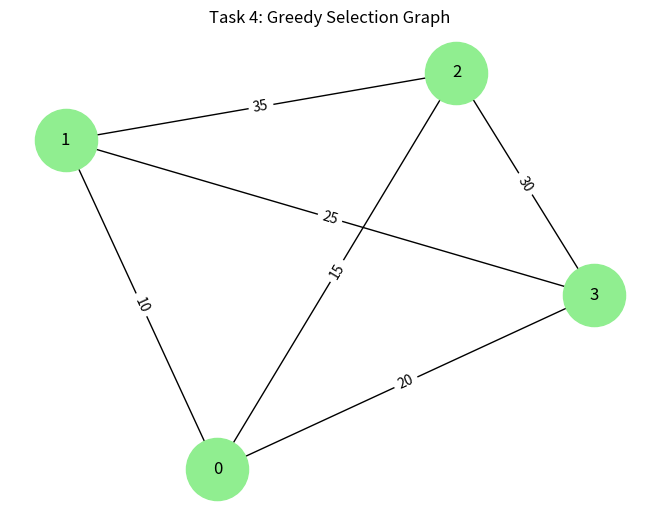

The matplotlib source for this figure:
import networkx as nx
import matplotlib.pyplot as plt

graph = {
    0: {1: 10, 2: 15, 3: 20},
    1: {0: 10, 2: 35, 3: 25},
    2: {0: 15, 1: 35, 3: 30},
    3: {0: 20, 1: 25, 2: 30}
}

parcels = [
    {"id": 1, "value": 60, "weight": 10},
    {"id": 2, "value": 100, "weight": 20},
    {"id": 3, "value": 120, "weight": 30},
]

capacity = 50


def greedy_selection(parcels, capacity):
    parcels = sorted(parcels, key=lambda x: x["value"] / x["weight"], reverse=True)

    selected = []
    total_value = 0

    for p in parcels:
        if capacity >= p["weight"]:
            selected.append(p)
            capacity -= p["weight"]
            total_value += p["value"]

    return selected, total_value


selected, value = greedy_selection(parcels, capacity)

print("Selected Parcels:", selected)
print("Total Value:", value)


# GRAPH VISUALIZATION
G = nx.Graph()

for u in graph:
    for v in graph[u]:
        G.add_edge(u, v, weight=graph[u][v])

pos = nx.spring_layout(G)

nx.draw(G, pos, with_labels=True, node_color='lightgreen', node_size=2000)

labels = nx.get_edge_attributes(G, 'weight')
nx.draw_networkx_edge_labels(G, pos, edge_labels=labels)

plt.title("Task 4: Greedy Selection Graph")
plt.show()
